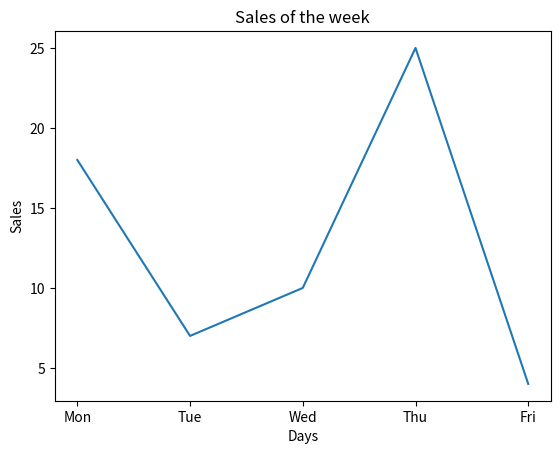

Write the Python code that produced this figure.
import matplotlib.pyplot as plt

# x=[1,2,3,4]
# y=[10,20,15,30]

# plt.plot(x,y)
# plt.show()

'''Title, xlabel, ylabel'''
x=["Mon","Tue","Wed","Thu","Fri"]
y=[18,7,10,25,4]

plt.plot(x,y)
plt.title("Sales of the week")
plt.xlabel("Days")
plt.ylabel("Sales")
plt.show()
